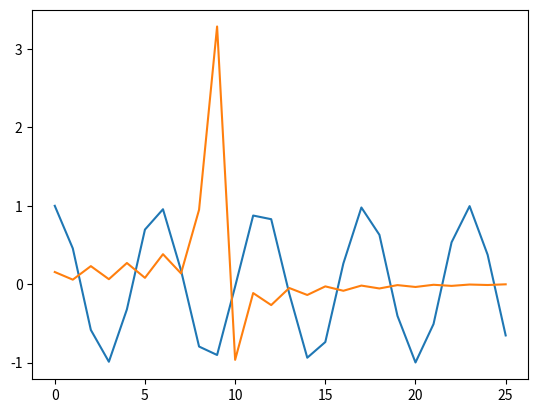

Python code for this plot:
import math
import matplotlib.pyplot as plt

def dct(x):
    N = len(x)
    X = [0]*N

    for k in range(0, N):
        if k == 0:
            ck = math.sqrt(0.5)
        else:
            ck = 1

        _sum = 0
        for n in range(0, N):
            theta = 2*math.pi * (k / (2*N)) * n + (k*math.pi) / (2*N)
            _sum += x[n] * math.cos(theta)
        
        X[k] = math.sqrt(2/N) * ck * _sum

    return X

# Testing
x = [0] * 26
for i in range(0, 26):
    x[i] =  math.cos(2*math.pi*10*i * (math.pi / 180)) #math.cos(100*i * (math.pi / 180))

X = dct(x)
plt.plot(x)
plt.plot(X)
plt.show()